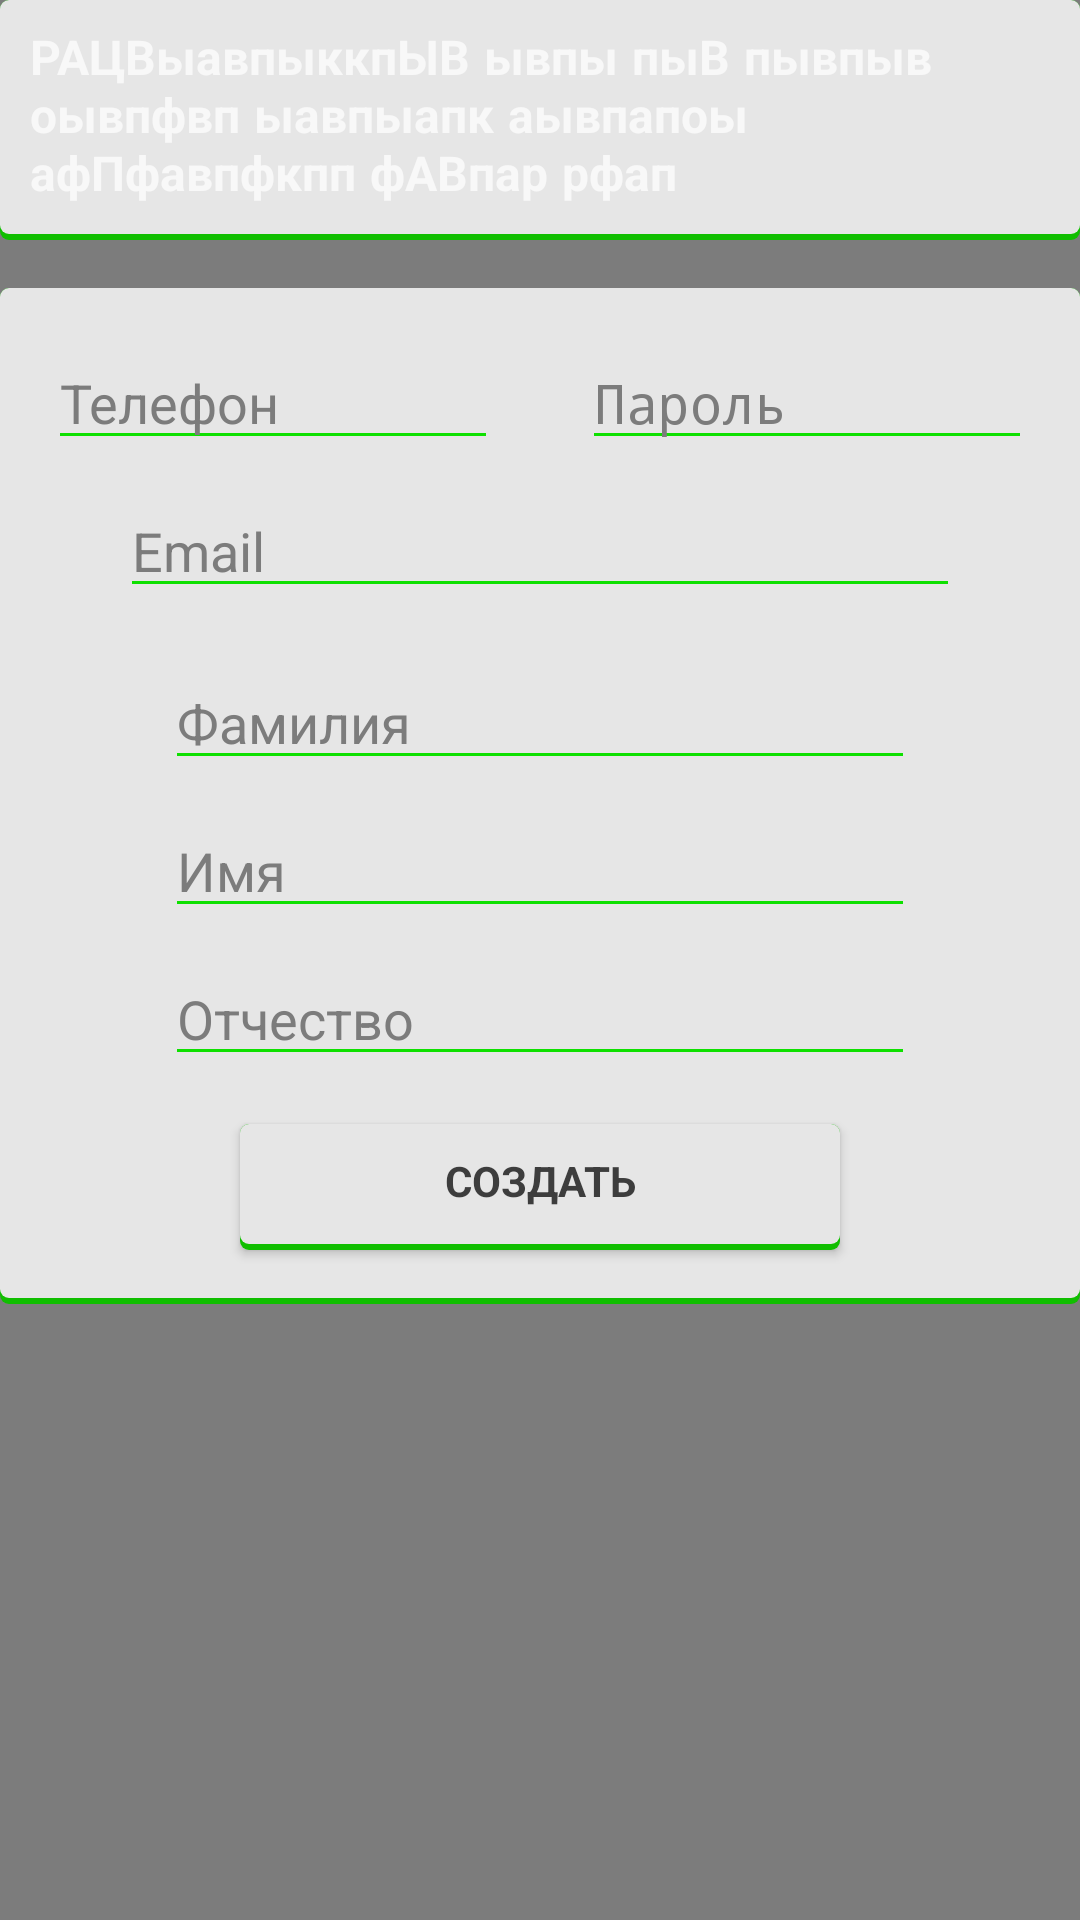

Layout XML and referenced resources for this Android screen:
<!-- AndroidManifest.xml: application theme AppTheme -->
<!-- res/layout/activity_reg_order.xml -->
<?xml version="1.0" encoding="utf-8"?>
<android.support.constraint.ConstraintLayout xmlns:android="http://schemas.android.com/apk/res/android"
    xmlns:app="http://schemas.android.com/apk/res-auto"
    xmlns:tools="http://schemas.android.com/tools"
    android:layout_width="match_parent"
    android:layout_height="match_parent"
    tools:context="com.latynin.testproject.RegOrder"
    android:background="@color/colorLightGray">

    <LinearLayout
        android:id="@+id/Desc"
        android:layout_width="match_parent"
        android:layout_height="wrap_content"
        android:background="@drawable/btngrad"
        android:orientation="horizontal"
        app:layout_constraintTop_toTopOf="parent">

        <TextView
            android:id="@+id/tv"
            android:layout_width="match_parent"
            android:layout_height="wrap_content"
            android:fontFamily="sans-serif-smallcaps"
            android:padding="10dp"
            android:text="РАЦВыавпыккпЫВ ывпы пыВ пывпыв оывпфвп ыавпыапк аывпапоы афПфавпфкпп фАВпар рфап"
            android:textAlignment="viewStart"
            android:textSize="16dp"
            android:textStyle="bold" />

    </LinearLayout>

    <View
        android:id="@+id/view"
        android:layout_width="match_parent"
        android:layout_height="2dp"
        android:background="@color/colorGreenNormal"
        app:layout_constraintTop_toBottomOf="parent"/>

    <android.support.constraint.ConstraintLayout
        android:id="@+id/constraintLayout"
        android:layout_width="match_parent"
        android:layout_height="wrap_content"
        android:layout_marginTop="16dp"
        android:background="@drawable/btngrad"
        app:layout_constraintEnd_toEndOf="parent"
        app:layout_constraintStart_toStartOf="parent"
        app:layout_constraintTop_toBottomOf="@+id/Desc">

        <EditText
            android:id="@+id/telephonTV"
            android:layout_width="150dp"
            android:layout_height="wrap_content"
            android:layout_marginStart="16dp"
            android:layout_marginTop="16dp"
            android:ems="15"
            android:hint="Телефон"
            android:inputType="number"
            android:maxLength="15"
            android:textColor="@color/colorPrimaryDark"
            android:textColorHint="@color/colorLightGray"
            android:theme="@style/Blank"
            app:layout_constraintStart_toStartOf="parent"
            app:layout_constraintTop_toTopOf="parent" />

        <EditText
            android:id="@+id/email"
            android:layout_width="280dp"
            android:layout_height="wrap_content"
            android:layout_marginEnd="8dp"
            android:layout_marginStart="8dp"
            android:layout_marginTop="8dp"
            android:ems="20"
            android:hint="Email"
            android:inputType="textPersonName"
            android:maxLength="25"
            android:textColor="@color/colorPrimaryDark"
            android:textColorHint="@color/colorLightGray"
            android:theme="@style/Blank"
            app:layout_constraintEnd_toEndOf="parent"
            app:layout_constraintStart_toStartOf="parent"
            app:layout_constraintTop_toBottomOf="@+id/telephonTV" />

        <EditText
            android:id="@+id/editText2"
            android:layout_width="250dp"
            android:layout_height="wrap_content"
            android:layout_marginEnd="8dp"
            android:layout_marginStart="8dp"
            android:layout_marginTop="16dp"
            android:ems="15"
            android:hint="Фамилия"
            android:inputType="textPersonName"
            android:maxLength="20"
            android:textColor="@color/colorPrimaryDark"
            android:textColorHint="@color/colorLightGray"
            android:theme="@style/Blank"
            app:layout_constraintEnd_toEndOf="parent"
            app:layout_constraintStart_toStartOf="parent"
            app:layout_constraintTop_toBottomOf="@+id/email" />

        <EditText
            android:id="@+id/editText3"
            android:layout_width="250dp"
            android:layout_height="wrap_content"
            android:layout_marginEnd="8dp"
            android:layout_marginStart="8dp"
            android:layout_marginTop="8dp"
            android:ems="15"
            android:maxLength="20"
            android:hint="Имя"
            android:inputType="textPersonName"
            android:textColor="@color/colorPrimaryDark"
            android:textColorHint="@color/colorLightGray"
            android:theme="@style/Blank"
            app:layout_constraintEnd_toEndOf="parent"
            app:layout_constraintStart_toStartOf="parent"
            app:layout_constraintTop_toBottomOf="@+id/editText2" />

        <EditText
            android:id="@+id/editText4"
            android:layout_width="250dp"
            android:layout_height="wrap_content"
            android:layout_marginEnd="8dp"
            android:layout_marginStart="8dp"
            android:layout_marginTop="8dp"
            android:ems="15"
            android:maxLength="20"
            android:hint="Отчество"
            android:inputType="textPersonName"
            android:textColor="@color/colorPrimaryDark"
            android:textColorHint="@color/colorLightGray"
            android:theme="@style/Blank"
            app:layout_constraintEnd_toEndOf="parent"
            app:layout_constraintStart_toStartOf="parent"
            app:layout_constraintTop_toBottomOf="@+id/editText3" />

        <EditText
            android:id="@+id/editText1"
            android:layout_width="150dp"
            android:layout_height="wrap_content"
            android:layout_marginEnd="16dp"
            android:layout_marginTop="16dp"
            android:ems="15"
            android:hint="Пароль"
            android:inputType="textPassword"
            android:maxLength="20"
            android:textColor="@color/colorPrimaryDark"
            android:textColorHint="@color/colorLightGray"
            android:theme="@style/Blank"
            app:layout_constraintEnd_toEndOf="parent"
            app:layout_constraintTop_toTopOf="parent" />

        <Button
            android:id="@+id/Entry"
            android:layout_width="200dp"
            android:layout_height="42dp"
            android:layout_marginBottom="16dp"
            android:layout_marginEnd="8dp"
            android:layout_marginStart="8dp"
            android:layout_marginTop="16dp"
            android:background="@drawable/btngrad"
            android:fontFamily="sans-serif-smallcaps"
            android:text="Создать"
            android:textColor="#3d3d3d"
            android:textStyle="bold"
            app:layout_constraintBottom_toBottomOf="parent"
            app:layout_constraintEnd_toEndOf="parent"
            app:layout_constraintStart_toStartOf="parent"
            app:layout_constraintTop_toBottomOf="@+id/editText4" />

    </android.support.constraint.ConstraintLayout>


</android.support.constraint.ConstraintLayout>
<!-- resources referenced by this layout -->
<resources>
  <color name="colorGreenNormal">#0ee000</color>
  <color name="colorLightGray">#7c7c7c</color>
  <color name="colorPrimaryDark">#515151</color>
  <!-- drawable btngrad (drawable) -->
  <?xml version="1.0" encoding="utf-8"?>
  <layer-list xmlns:android="http://schemas.android.com/apk/res/android">
      <item>
          <shape>
              <padding
                  android:bottom="2dp" />
  
              <solid android:color="#10be00" />
  
              <corners android:radius="3dp" />
          </shape>
      </item>
      <item>
          <shape>
              <solid android:color="#e6e6e6" />
  
              <corners android:radius="3dp" />
          </shape>
      </item>
  </layer-list>
  <style name="Blank">
          <item name="colorControlNormal">@color/colorGreenNormal</item>
          <item name="colorControlActivated">@color/colorControlActivated</item>
          <item name="colorControlHighlight">@color/colorControlHighlight</item>
      </style>
  <style name="AppTheme" parent="Theme.AppCompat.NoActionBar">
          
          <item name="colorPrimary">@color/colorPrimary</item>
          <item name="colorPrimaryDark">@color/colorPrimaryDark</item>
          <item name="colorAccent">@color/colorAccent</item>
      </style>
  <color name="colorControlActivated">#2bff1d</color>
  <color name="colorControlHighlight">#0cae01</color>
  <color name="colorPrimary">#3d3d3d</color>
  <color name="colorAccent">#0cae01</color>
</resources>
